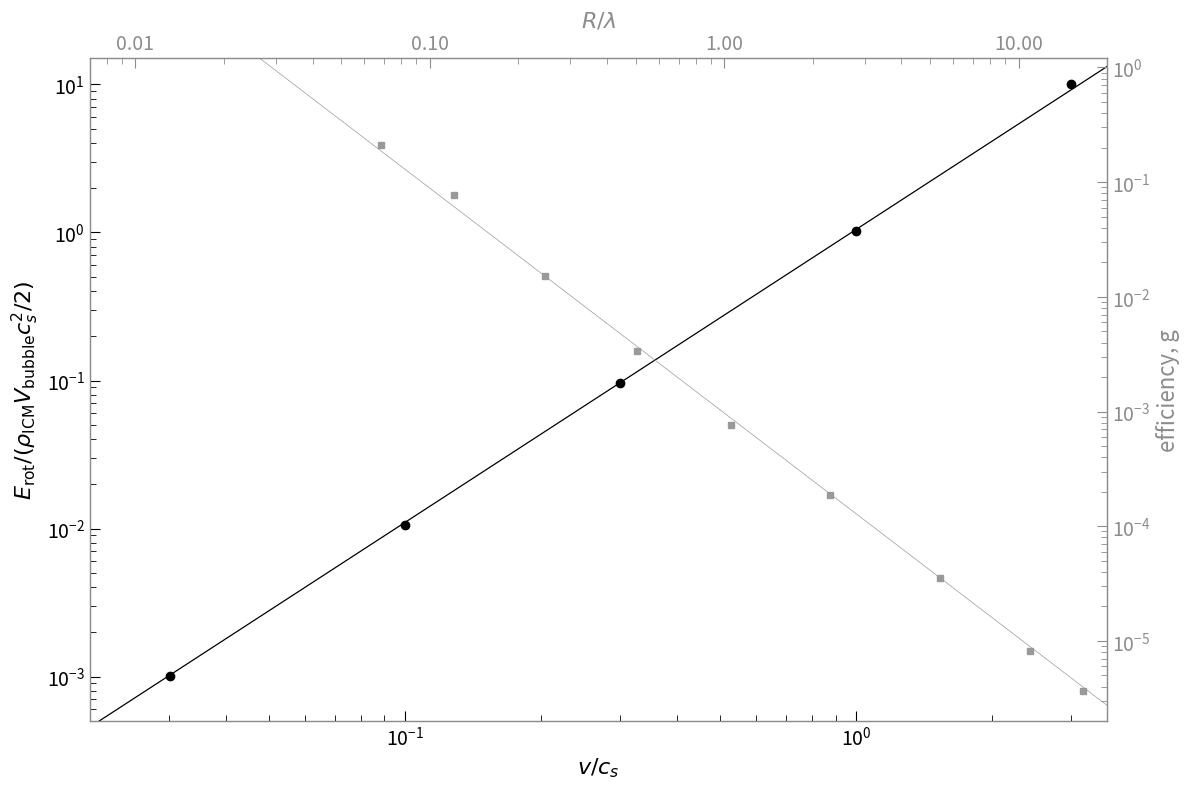

The matplotlib source for this figure:
import numpy as np
import matplotlib.pyplot as plt

# ------------------------------------------------------------
# Marker pixel coordinates from the image
# ------------------------------------------------------------

black_pts_px = np.array([
    [221.08150470219437, 588.9278996865205],
    [396.08150470219425, 466.8667711598747],
    [556.269592476489,   352.9373040752353],
    [731.8181818181818,  230.23040752351088],
    [892.0062695924764,  111.8777429467085],
])

gray_pts_px = np.array([
    [377.9780564263322, 156.60501567398117],
    [432.8369905956113, 196.9263322884012],
    [500.0391849529781, 261.1285266457682],
    [568.3385579937304, 320.7648902821317],
    [638.5579937304076, 379.6583072100312],
    [712.3432601880878, 435.77429467084653],
    [794.0830721003135, 502.0736677115989],
    [861.2852664576802, 560.241379310345],
    [900.7836990595611, 591.8652037617557],
])

# ------------------------------------------------------------
# Original traced line ENDPOINTS from the attached figure
# These are the anchor points that stay fixed
# ------------------------------------------------------------

black_line_endpoints_px = np.array([
    [189.5, 610.1818181818181],   # left end
    [917.0, 98.5],                # right end
])

gray_line_endpoints_px = np.array([
    [284.59717868338566, 85.0],   # left end
    [916.25, 601.5],              # right end
])

# ------------------------------------------------------------
# Optional marker-position tuning
# Leave as zeros unless you want to move the plotted dots slightly
# ------------------------------------------------------------

black_marker_y_offsets_px = np.array([
    0.0,
    0.0,
    0.0,
    0.0,
    0.0,
])

gray_marker_y_offsets_px = np.array([
    0.0,
    0.0,
    0.0,
    0.0,
    0.0,
    0.0,
    0.0,
    0.0,
    0.0,
])

black_pts_px_plot = black_pts_px.copy()
gray_pts_px_plot = gray_pts_px.copy()

black_pts_px_plot[:, 1] += black_marker_y_offsets_px
gray_pts_px_plot[:, 1] += gray_marker_y_offsets_px

# ------------------------------------------------------------
# Helper functions
# ------------------------------------------------------------

def make_log_axis_converter(pixel_1, value_1, pixel_2, value_2):
    """
    Convert pixel coordinate to data coordinate for a logarithmic axis.
    """
    a = (np.log10(value_2) - np.log10(value_1)) / (pixel_2 - pixel_1)
    b = np.log10(value_1) - a * pixel_1

    def converter(pixel):
        return 10 ** (a * pixel + b)

    return converter


def make_inverse_log_axis_converter(pixel_1, value_1, pixel_2, value_2):
    """
    Convert data coordinate to pixel coordinate for a logarithmic axis.
    """
    a = (np.log10(value_2) - np.log10(value_1)) / (pixel_2 - pixel_1)
    b = np.log10(value_1) - a * pixel_1

    def inverse_converter(value):
        return (np.log10(value) - b) / a

    return inverse_converter


def straight_line_from_pixel_endpoints(
    endpoints_px,
    px_to_y,
    x_min,
    x_max,
    npts=500
):
    """
    Construct a perfectly straight line in pixel space using two endpoint anchors,
    then extend that straight line to the full x-range of the plot.

    Because the plotted axes are logarithmic, this becomes a straight line
    on the log-log plot as well.
    """
    x1_px, y1_px = endpoints_px[0]
    x2_px, y2_px = endpoints_px[1]

    m_px = (y2_px - y1_px) / (x2_px - x1_px)
    b_px = y1_px - m_px * x1_px

    x_data = np.logspace(np.log10(x_min), np.log10(x_max), npts)
    x_line_px = data_to_px_x(x_data)
    y_line_px = m_px * x_line_px + b_px
    y_data = px_to_y(y_line_px)

    return x_data, y_data, m_px, b_px


# ------------------------------------------------------------
# Axis calibration
# ------------------------------------------------------------

# Bottom x-axis calibration:
# x_pixel = 396.0815 corresponds to v/c_s = 0.1
# x_pixel = 731.8182 corresponds to v/c_s = 1.0

px_to_x = make_log_axis_converter(
    pixel_1=396.08150470219425,
    value_1=0.1,
    pixel_2=731.8181818181818,
    value_2=1.0
)

data_to_px_x = make_inverse_log_axis_converter(
    pixel_1=396.08150470219425,
    value_1=0.1,
    pixel_2=731.8181818181818,
    value_2=1.0
)

# Left y-axis calibration for black data
px_to_y_left = make_log_axis_converter(
    pixel_1=469.8667711598747,
    value_1=1e-2,
    pixel_2=231.23040752351088,
    value_2=1.0
)

# Right y-axis calibration for gray data
px_to_y_right = make_log_axis_converter(
    pixel_1=95.0,
    value_1=1.0,
    pixel_2=552.0,
    value_2=1e-5
)

# ------------------------------------------------------------
# Convert marker coordinates
# ------------------------------------------------------------

x_black_pts = px_to_x(black_pts_px_plot[:, 0])
y_black_pts = px_to_y_left(black_pts_px_plot[:, 1])

x_gray_pts = px_to_x(gray_pts_px_plot[:, 0])
y_gray_pts = px_to_y_right(gray_pts_px_plot[:, 1])

# ------------------------------------------------------------
# Plot limits
# ------------------------------------------------------------

x_min = 0.02
x_max = 3.6

y1_min = 5e-4
y1_max = 15

y2_min = 2e-6
y2_max = 1.2

# ------------------------------------------------------------
# Straight anchored lines extended to the plot edges
# ------------------------------------------------------------

x_black_fit, y_black_fit, black_m_px, black_b_px = straight_line_from_pixel_endpoints(
    black_line_endpoints_px,
    px_to_y_left,
    x_min,
    x_max,
    npts=500
)

x_gray_fit, y_gray_fit, gray_m_px, gray_b_px = straight_line_from_pixel_endpoints(
    gray_line_endpoints_px,
    px_to_y_right,
    x_min,
    x_max,
    npts=500
)

# ------------------------------------------------------------
# Print extracted values
# ------------------------------------------------------------

print("Black marker data:")
for x, y in zip(x_black_pts, y_black_pts):
    print(f"{x:.6g}, {y:.6g}")

print("\nGray marker data:")
for x, y in zip(x_gray_pts, y_gray_pts):
    print(f"{x:.6g}, {y:.6g}")

print("\nBlack line in pixel space:")
print(f"y_px = {black_m_px:.6f} x_px + {black_b_px:.6f}")

print("\nGray line in pixel space:")
print(f"y_px = {gray_m_px:.6f} x_px + {gray_b_px:.6f}")

# ------------------------------------------------------------
# Plot
# ------------------------------------------------------------

fig, ax1 = plt.subplots(figsize=(12, 8))

# Left axis
ax1.set_xscale("log")
ax1.set_yscale("log")

# Black straight anchored line
ax1.plot(
    x_black_fit,
    y_black_fit,
    color="black",
    linewidth=0.9,
    zorder=2
)

# Black markers
ax1.plot(
    x_black_pts,
    y_black_pts,
    linestyle="None",
    marker="o",
    color="black",
    markerfacecolor="black",
    markeredgecolor="black",
    markersize=6,
    zorder=3
)

ax1.set_xlim(x_min, x_max)
ax1.set_ylim(y1_min, y1_max)

ax1.set_xlabel(r"$v/c_s$", fontsize=16)
ax1.set_ylabel(
    r"$E_{\rm rot}/(\rho_{\rm ICM}V_{\rm bubble}c_s^2/2)$",
    fontsize=16
)

ax1.tick_params(
    axis="both",
    which="major",
    labelsize=14,
    direction="in",
    length=7
)

ax1.tick_params(
    axis="both",
    which="minor",
    direction="in",
    length=4
)

# Right axis
ax2 = ax1.twinx()
ax2.set_yscale("log")

# Gray straight anchored line
ax2.plot(
    x_gray_fit,
    y_gray_fit,
    color="0.6",
    linewidth=0.5,
    zorder=1
)

# Gray markers
ax2.plot(
    x_gray_pts,
    y_gray_pts,
    linestyle="None",
    marker="s",
    color="0.6",
    markerfacecolor="0.6",
    markeredgecolor="0.6",
    markersize=5,
    zorder=2
)

ax2.set_ylim(y2_min, y2_max)
ax2.set_ylabel("efficiency, g", fontsize=16, color="0.55")

ax2.tick_params(
    axis="y",
    which="major",
    labelsize=14,
    colors="0.55",
    direction="in",
    length=7
)

ax2.tick_params(
    axis="y",
    which="minor",
    colors="0.55",
    direction="in",
    length=4
)

# Top axis for visual recreation
ax_top = ax1.twiny()
ax_top.set_xscale("log")
ax_top.set_xlim(0.007, 20)

ax_top.set_xlabel(r"$R/\lambda$", fontsize=16, color="0.55")
ax_top.set_xticks([0.01, 0.1, 1.0, 10.0])
ax_top.set_xticklabels(["0.01", "0.10", "1.00", "10.00"])

ax_top.tick_params(
    axis="x",
    which="major",
    labelsize=14,
    colors="0.55",
    direction="in",
    length=7
)

ax_top.tick_params(
    axis="x",
    which="minor",
    colors="0.55",
    direction="in",
    length=4
)

# Spine styling
for spine in ax1.spines.values():
    spine.set_linewidth(0.8)

for spine in ax2.spines.values():
    spine.set_linewidth(0.8)
    spine.set_color("0.55")

for spine in ax_top.spines.values():
    spine.set_linewidth(0.8)
    spine.set_color("0.55")

plt.tight_layout()
plt.show()
